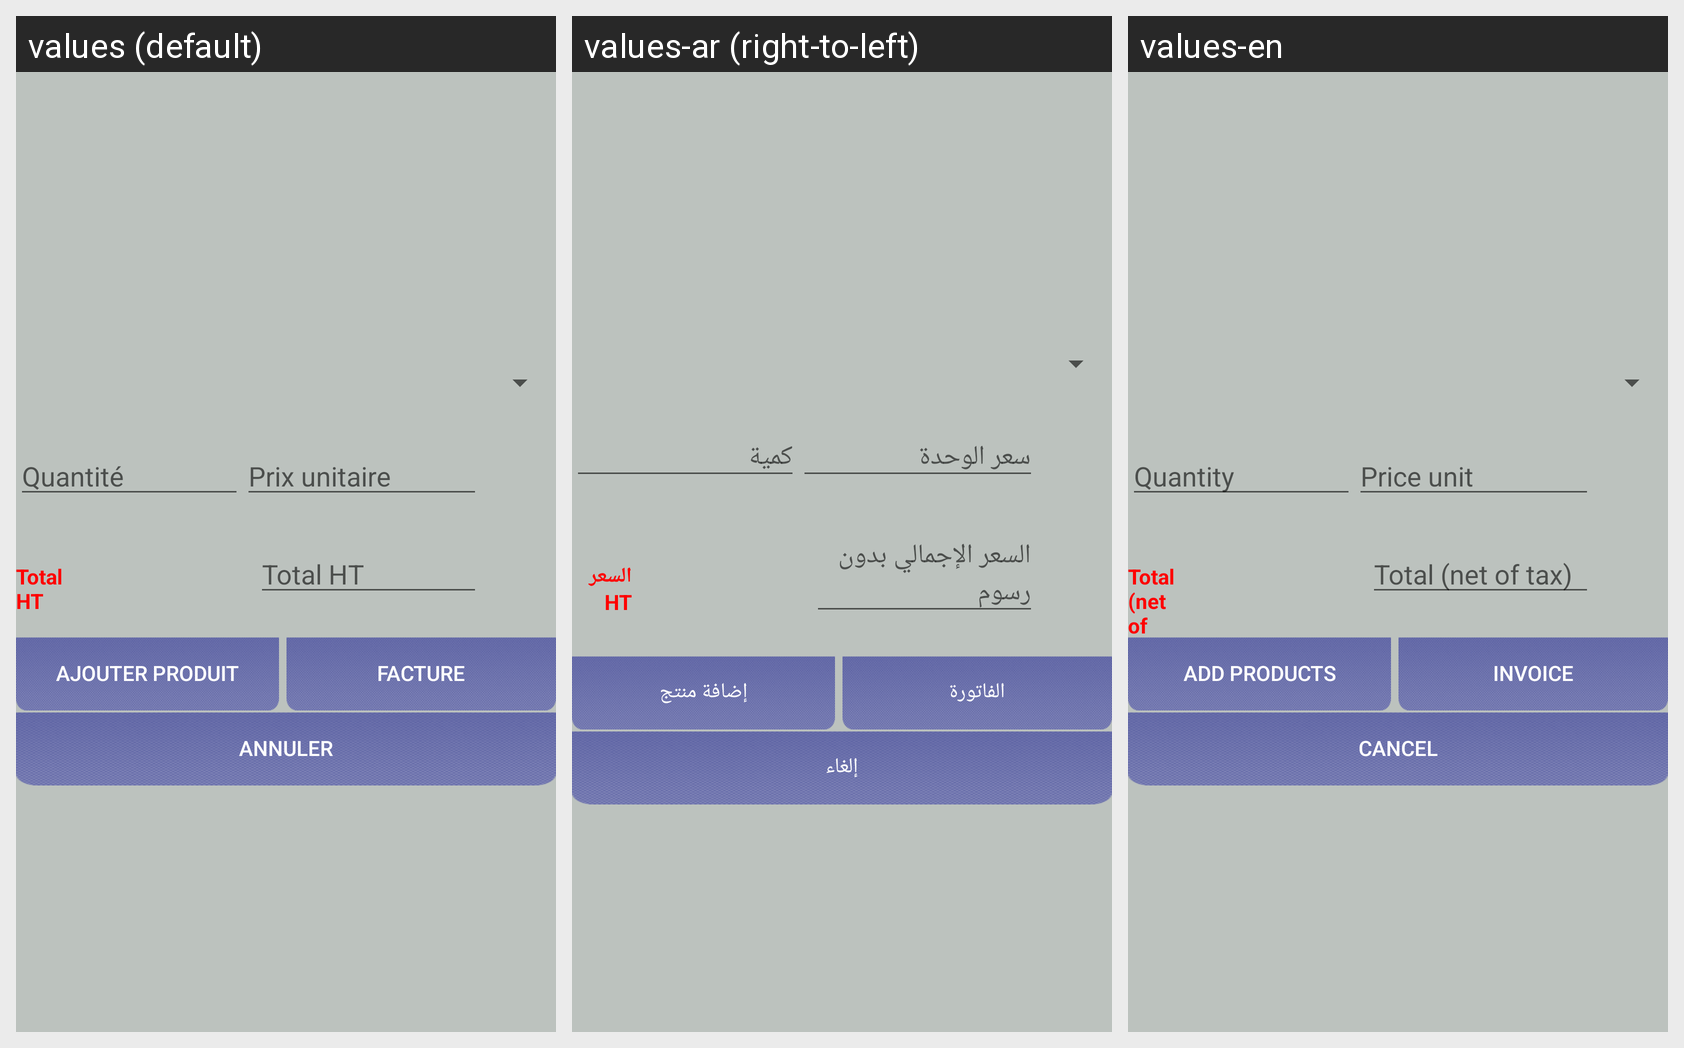

Strings drawn on this Android screen and how each of the app's shown locales translates them:
Android screen res/layout/produitlayout.xml rendered under 3 locales, left to right: values (default), values-ar (right-to-left), values-en. Device: Nexus 5 (rendered at 1080×1920; each locale shown at half size, 540×960, under a caption strip naming it); theme AppTheme.
Strings drawn on this screen, with the default value and each locale's value (text and hints the layout hard-codes, and strings that could not be matched under every locale, appear in the picture but are not listed):

field_qte
  values: Quantité
  values-ar: كمية
  values-en: Quantity

field_pu
  values: Prix unitaire
  values-ar: سعر الوحدة
  values-en: Price unit

field_total
  values: Total HT
  values-ar: السعر HT
  values-en: Total (net of tax)

btn_produit
  values: Ajouter Produit
  values-ar: إضافة منتج
  values-en: add Products

facture
  values: Facture
  values-ar: الفاتورة
  values-en: Invoice

total_ht
  values: Total HT
  values-ar: السعر الإجمالي بدون رسوم
  values-en: Total (net of tax)

btn_cancel
  values: Annuler
  values-ar: إلغاء
  values-en: Cancel
